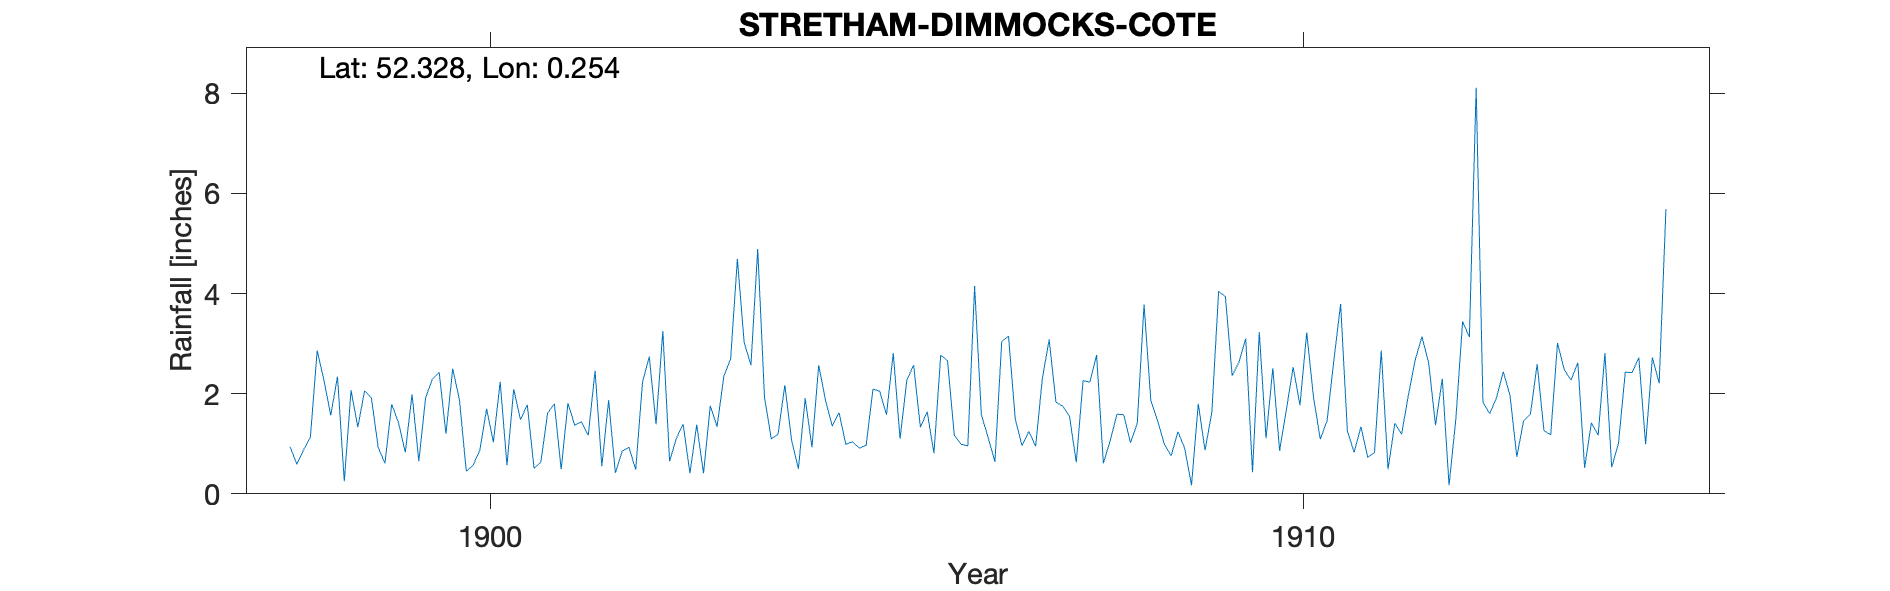

Values plotted in this chart, from the file beside it:
STRETHAM-DIMMOCKS-COTE, , , , , , , , , , , , , , , , , , , , , , , 
Grid ref, TL537724, Long, 0.2541, Lat, 52.33, Elevation, 20, ft, , , , , , , , , , , , , , , 
Station no, RR4831, , , , , , , , , , , , , , , , , , , , , , 
, 1890, 1891, 1892, 1893, 1894, 1895, 1896, 1897, 1898, 1899, 1900, 1901, 1902, 1903, 1904, 1905, 1906, 1907, 1908, 1909, 1910, 1911, 1912
January, , , , , , , , , 0.94, 1.92, 2.5, 0.51, 0.42, 1.38, 1.19, 0.91, 2.77, 0.96, 0.61, 0.91, 1.11, 1.25, 2.61
February, , , , , , , , , 0.59, 0.93, 1.87, 0.63, 0.85, 0.41, 2.17, 0.97, 2.66, 1.25, 1.06, 0.17, 2.51, 0.83, 1.37
March, , , , , , , , , 0.88, 0.61, 0.45, 1.61, 0.93, 1.76, 1.07, 2.09, 1.17, 0.95, 1.59, 1.8, 0.86, 1.34, 2.3
April, , , , , , , , , 1.13, 1.79, 0.57, 1.8, 0.48, 1.34, 0.5, 2.05, 0.99, 2.31, 1.58, 0.87, 1.68, 0.73, 0.17
May, , , , , , , , , 2.86, 1.42, 0.87, 0.49, 2.23, 2.35, 1.91, 1.58, 0.96, 3.08, 1.02, 1.63, 2.53, 0.82, 1.49
June, , , , , , , , , 2.27, 0.83, 1.7, 1.81, 2.74, 2.69, 0.93, 2.81, 4.15, 1.83, 1.41, 4.04, 1.77, 2.86, 3.44
July, , , , , , , , , 1.57, 1.99, 1.03, 1.37, 1.39, 4.69, 2.57, 1.1, 1.58, 1.75, 3.78, 3.94, 3.22, 0.49, 3.13
August, , , , , , , , , 2.34, 0.65, 2.24, 1.44, 3.25, 3.02, 1.87, 2.27, 1.12, 1.55, 1.86, 2.36, 1.93, 1.41, 8.11
September, , , , , , , , , 0.25, 1.92, 0.57, 1.17, 0.65, 2.57, 1.35, 2.57, 0.64, 0.63, 1.46, 2.63, 1.09, 1.19, 1.83
October, , , , , , , , , 2.07, 2.29, 2.09, 2.46, 1.11, 4.89, 1.62, 1.33, 3.04, 2.26, 0.99, 3.1, 1.46, 1.97, 1.6
November, , , , , , , , , 1.33, 2.43, 1.48, 0.55, 1.39, 1.93, 0.99, 1.64, 3.15, 2.23, 0.76, 0.43, 2.66, 2.67, 1.92
December, , , , , , , , , 2.06, 1.2, 1.78, 1.87, 0.41, 1.1, 1.04, 0.81, 1.49, 2.77, 1.24, 3.23, 3.79, 3.14, 2.44
Total, , , , , , , , , 18.29, 17.98, 17.15, 15.71, 15.85, 28.13, 17.21, 20.13, 23.72, 21.57, 17.36, 25.11, 24.61, 18.7, 30.41
Elevation estimated from OS map, , , , , , , , , , , , , , , , , , , , , , , 
Note that this is a roof gauge, , , , , , , , , , , , , , , , , , , , , , , 
